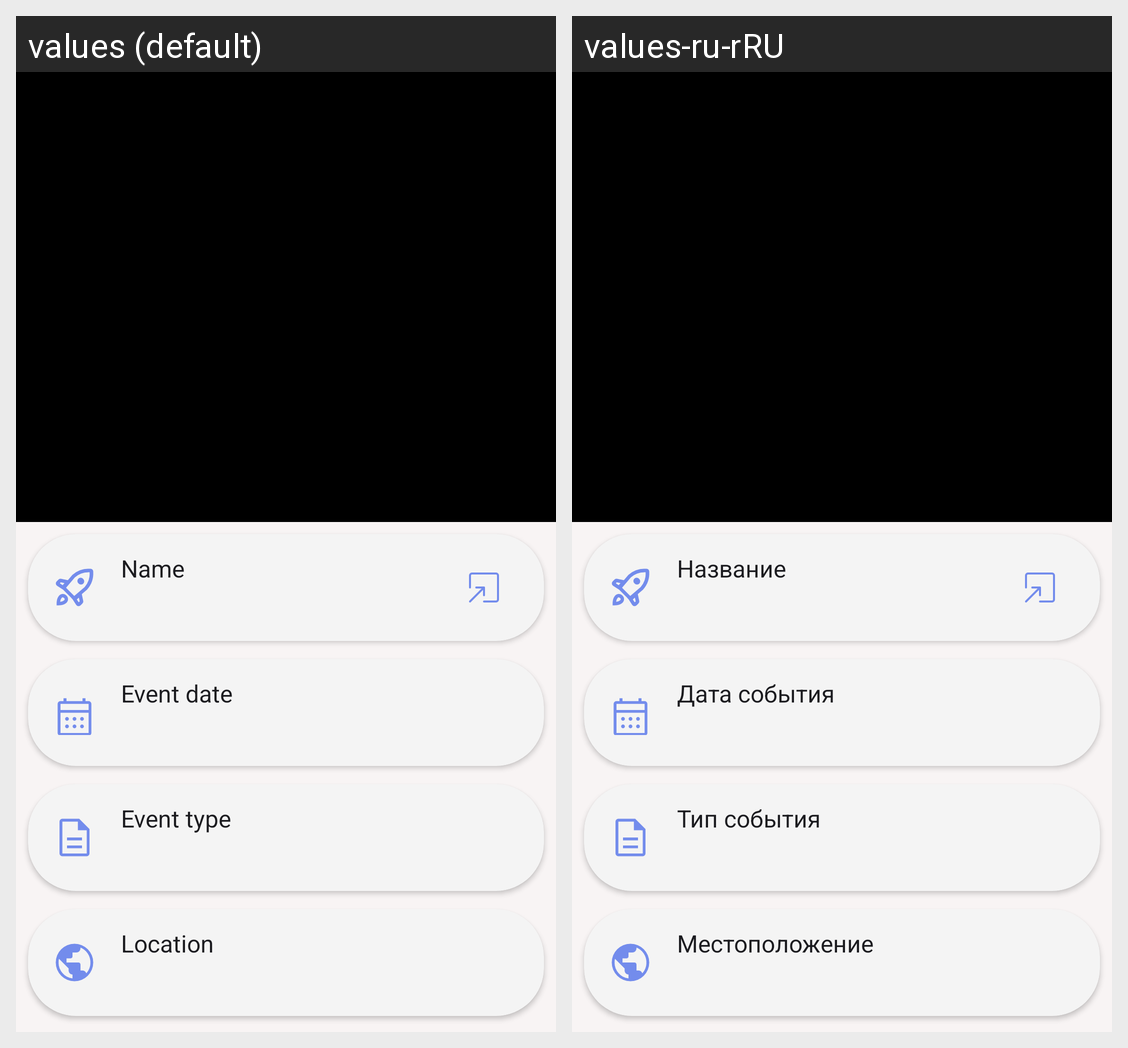

The same Android screen rendered under two of its app's locales, left to right. List the strings drawn on it with the default value and each locale's translation.
Android screen res/layout/fragment_event_detail.xml rendered under 2 locales, left to right: values (default), values-ru-rRU. Device: Nexus 5 (rendered at 1080×1920; each locale shown at half size, 540×960, under a caption strip naming it); theme AppTheme.
Strings drawn on this screen, with the default value and each locale's value (text and hints the layout hard-codes, and strings that could not be matched under every locale, appear in the picture but are not listed):

label_name
  values: Name
  values-ru-rRU: Название

label_event_date_title
  values: Event date
  values-ru-rRU: Дата события

label_event_type_title
  values: Event type
  values-ru-rRU: Тип события

label_location
  values: Location
  values-ru-rRU: Местоположение
